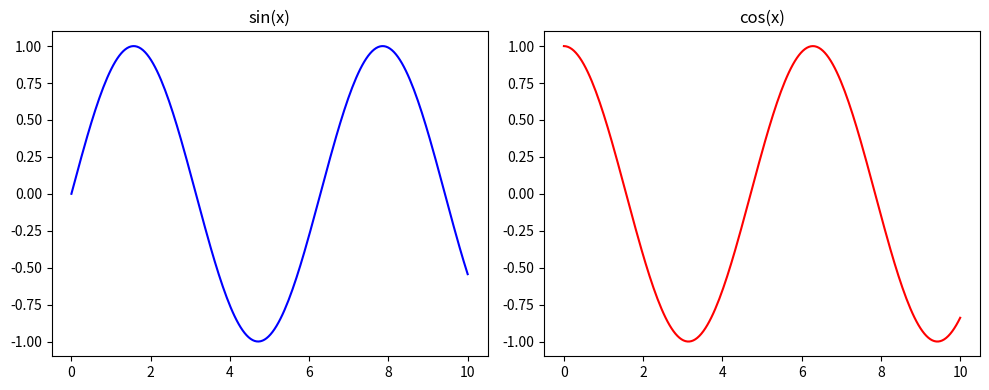
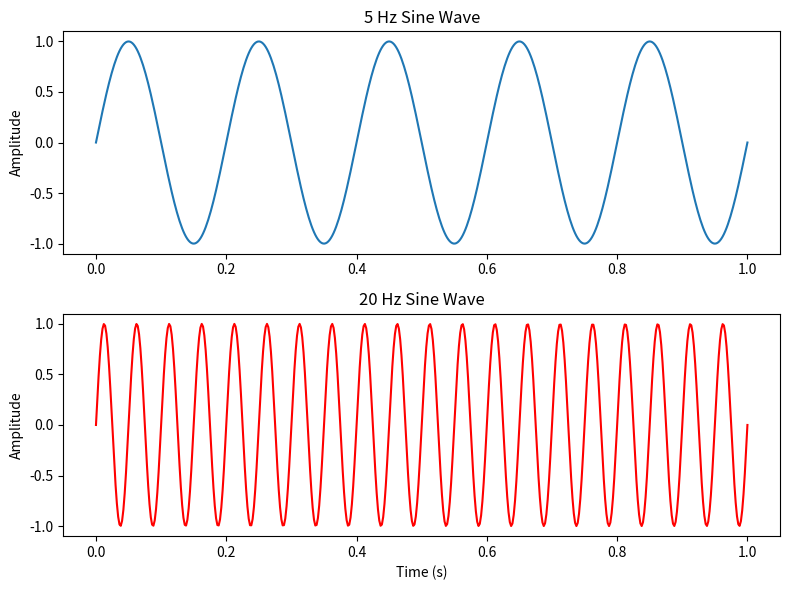
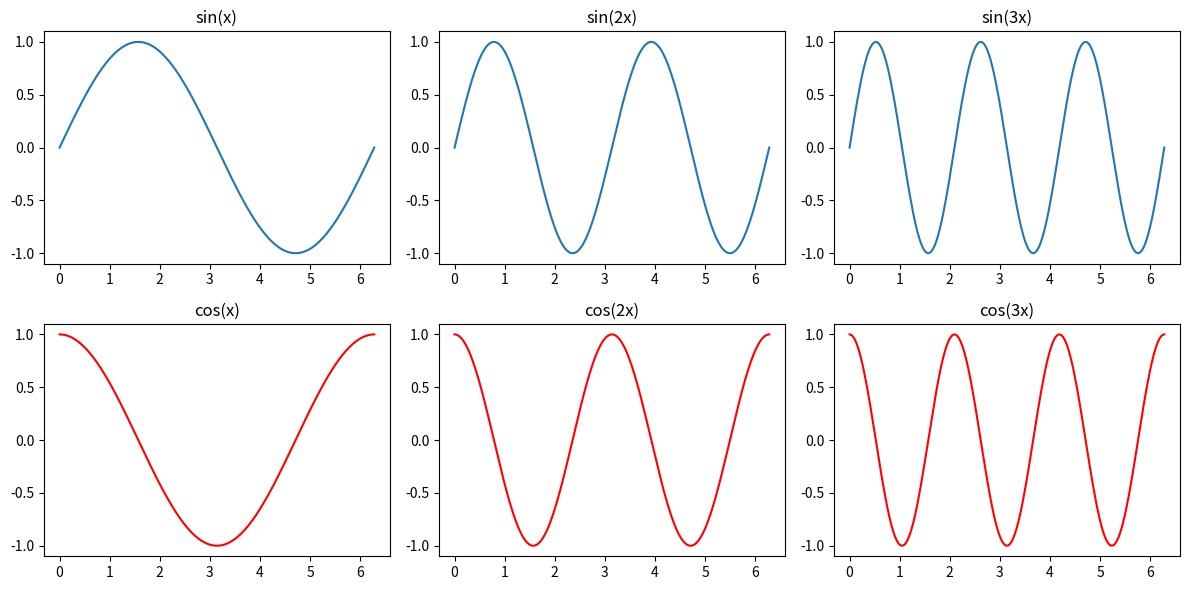
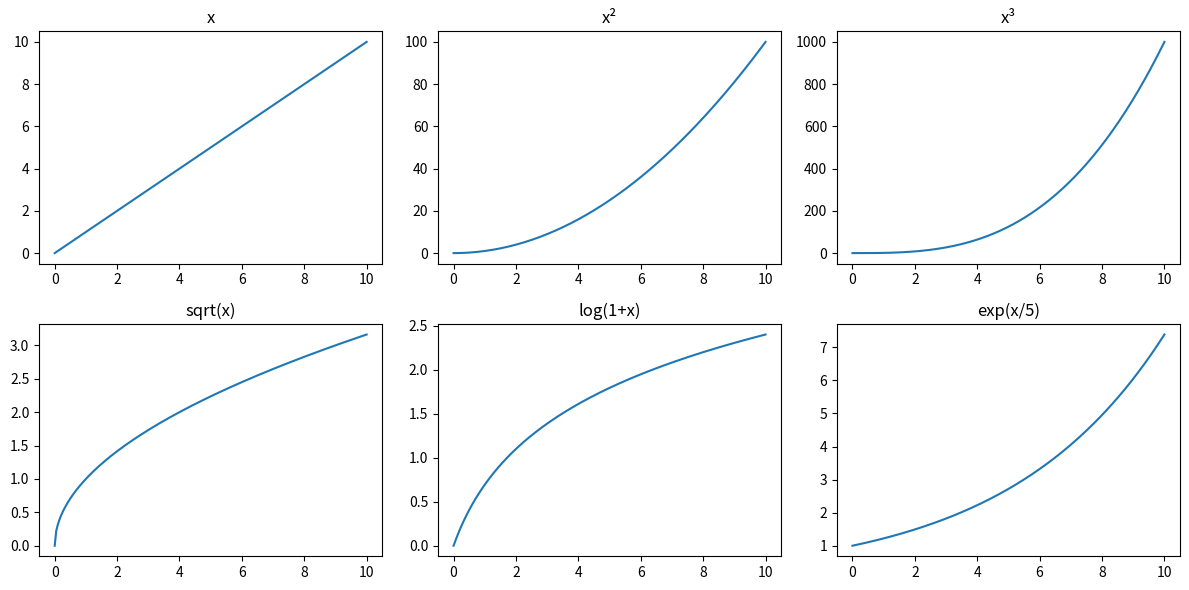
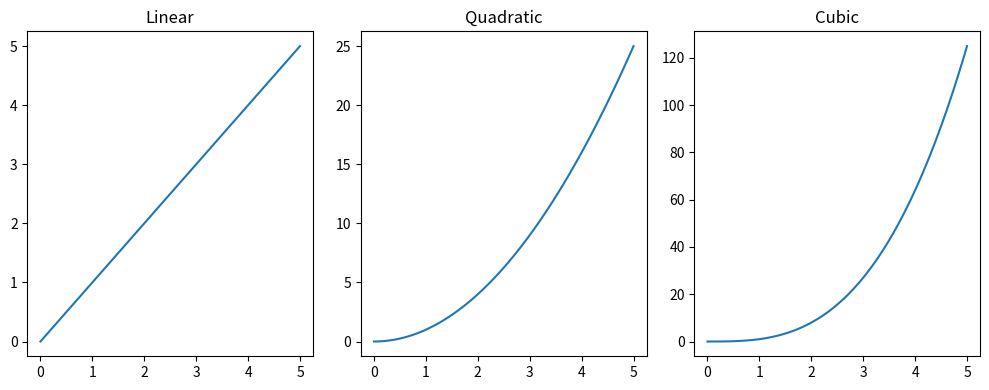
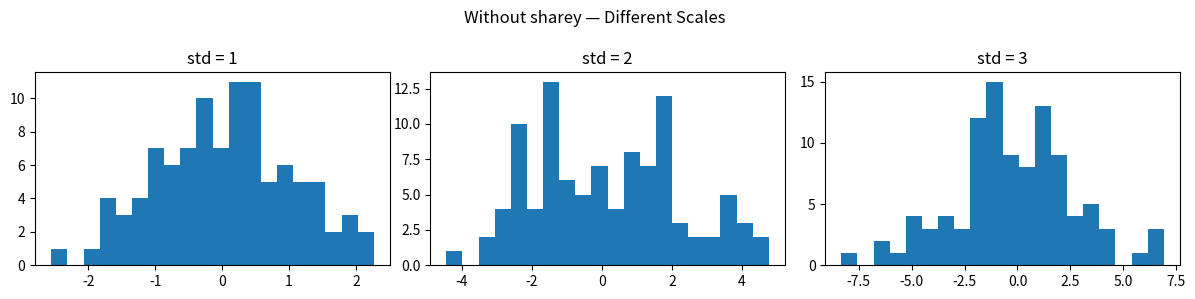
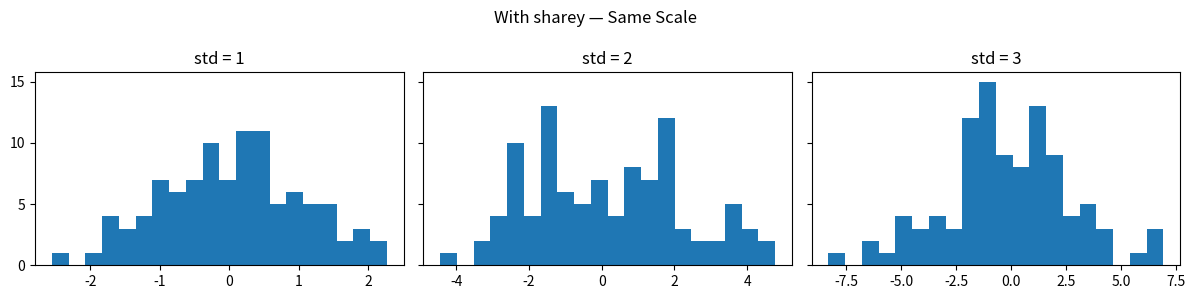
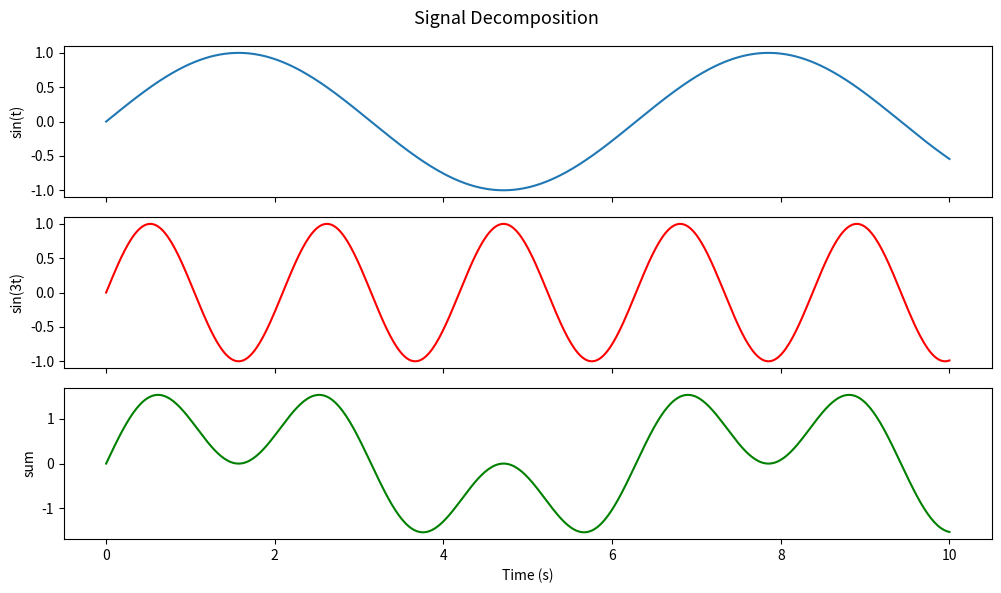
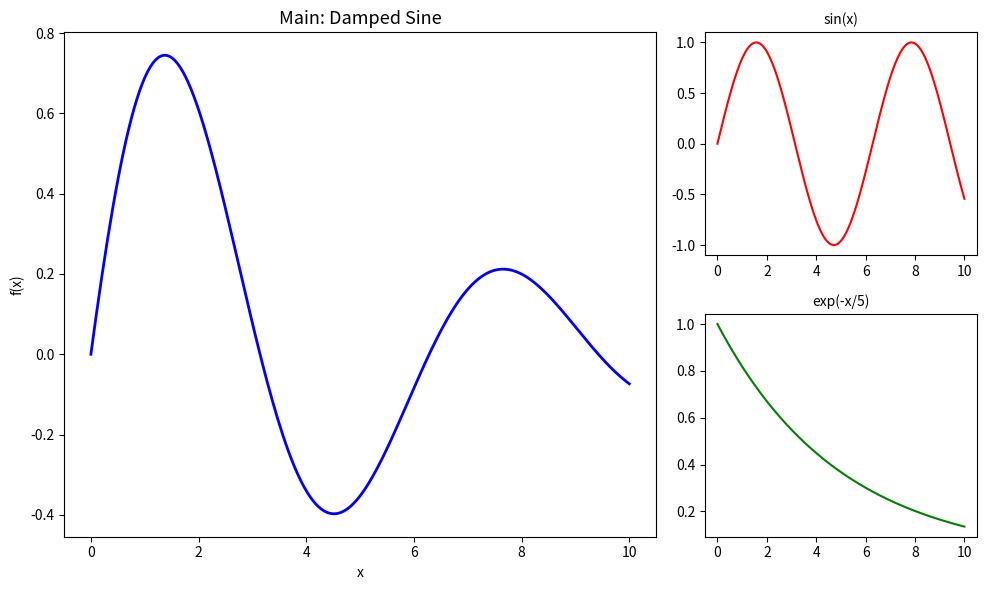
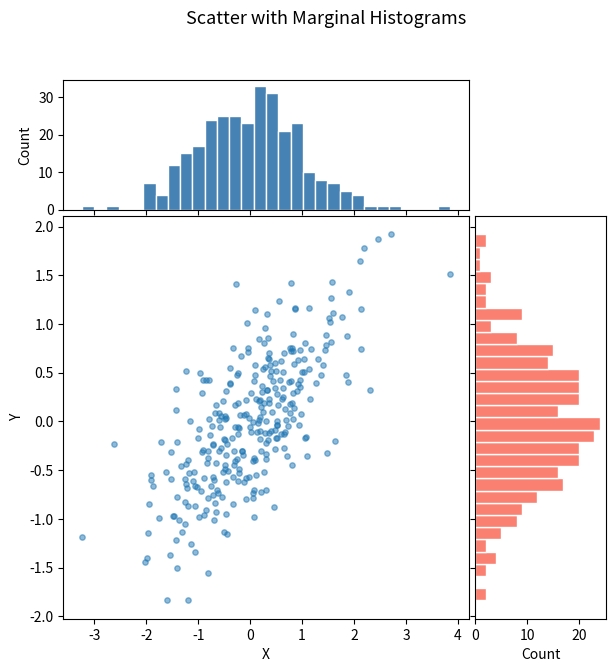
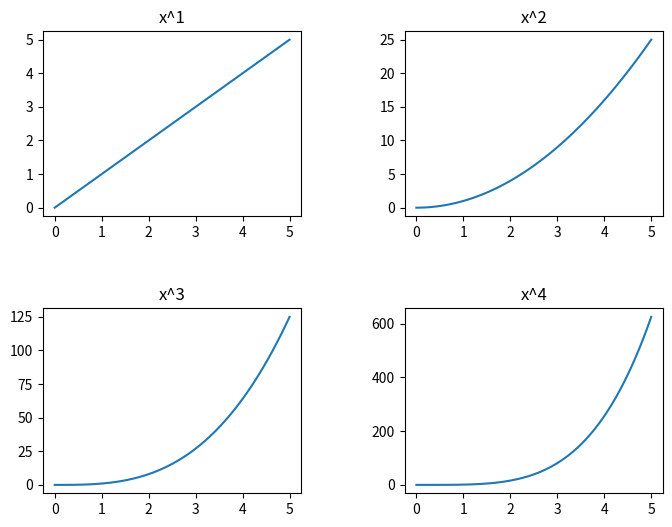
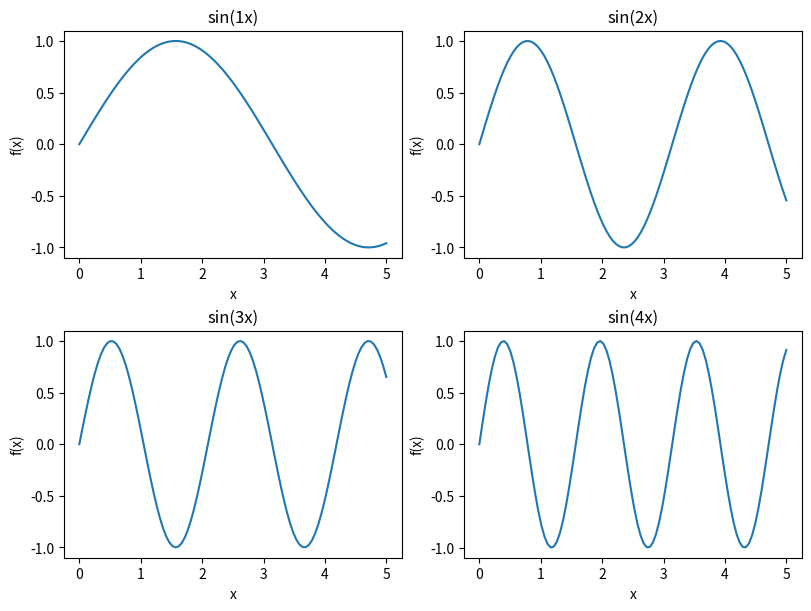
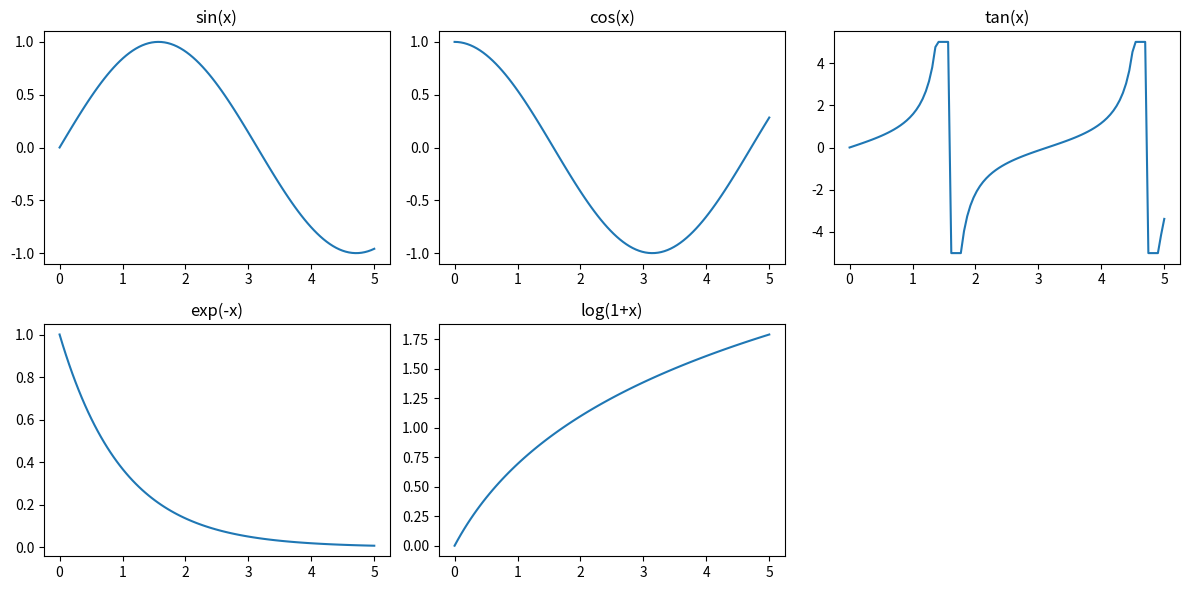
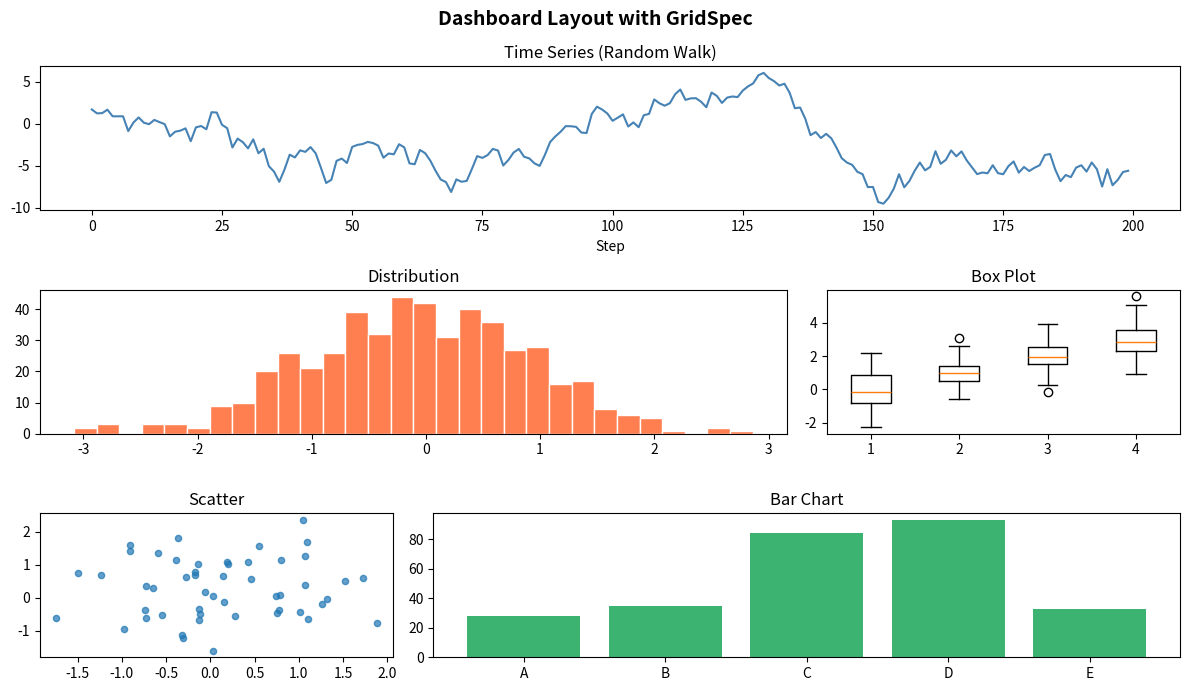

Reproduce these figures in Python, in order.
import matplotlib.pyplot as plt
import numpy as np
%matplotlib inline

# 1 row, 2 columns
fig, axes = plt.subplots(1, 2, figsize=(10, 4))

x = np.linspace(0, 10, 200)

axes[0].plot(x, np.sin(x), 'b')
axes[0].set_title('sin(x)')

axes[1].plot(x, np.cos(x), 'r')
axes[1].set_title('cos(x)')

fig.tight_layout()
plt.show()

# 2 rows, 1 column — stacked vertically
fig, axes = plt.subplots(2, 1, figsize=(8, 6))

t = np.linspace(0, 1, 500)

axes[0].plot(t, np.sin(2 * np.pi * 5 * t))
axes[0].set_title('5 Hz Sine Wave')
axes[0].set_ylabel('Amplitude')

axes[1].plot(t, np.sin(2 * np.pi * 20 * t), 'r')
axes[1].set_title('20 Hz Sine Wave')
axes[1].set_xlabel('Time (s)')
axes[1].set_ylabel('Amplitude')

fig.tight_layout()
plt.show()

fig, axes = plt.subplots(2, 3, figsize=(12, 6))

x = np.linspace(0, 2 * np.pi, 200)

# Top row
axes[0, 0].plot(x, np.sin(x))
axes[0, 0].set_title('sin(x)')

axes[0, 1].plot(x, np.sin(2 * x))
axes[0, 1].set_title('sin(2x)')

axes[0, 2].plot(x, np.sin(3 * x))
axes[0, 2].set_title('sin(3x)')

# Bottom row
axes[1, 0].plot(x, np.cos(x), 'r')
axes[1, 0].set_title('cos(x)')

axes[1, 1].plot(x, np.cos(2 * x), 'r')
axes[1, 1].set_title('cos(2x)')

axes[1, 2].plot(x, np.cos(3 * x), 'r')
axes[1, 2].set_title('cos(3x)')

fig.tight_layout()
plt.show()

fig, axes = plt.subplots(2, 3, figsize=(12, 6))

x = np.linspace(0, 10, 200)
functions = [
    ('x', x),
    ('x²', x ** 2),
    ('x³', x ** 3),
    ('sqrt(x)', np.sqrt(x)),
    ('log(1+x)', np.log1p(x)),
    ('exp(x/5)', np.exp(x / 5)),
]

for ax, (name, y) in zip(axes.flat, functions):
    ax.plot(x, y)
    ax.set_title(name)

fig.tight_layout()
plt.show()

fig = plt.figure(figsize=(10, 4))

x = np.linspace(0, 5, 100)

# add_subplot(nrows, ncols, index)
ax1 = fig.add_subplot(1, 3, 1)  # Row 1, Col 1
ax1.plot(x, x)
ax1.set_title('Linear')

ax2 = fig.add_subplot(1, 3, 2)  # Row 1, Col 2
ax2.plot(x, x ** 2)
ax2.set_title('Quadratic')

ax3 = fig.add_subplot(1, 3, 3)  # Row 1, Col 3
ax3.plot(x, x ** 3)
ax3.set_title('Cubic')

fig.tight_layout()
plt.show()

np.random.seed(0)

# Without shared y-axis — hard to compare magnitudes
fig, axes = plt.subplots(1, 3, figsize=(12, 3))

for i, ax in enumerate(axes):
    data = np.random.randn(100) * (i + 1)  # Different scales
    ax.hist(data, bins=20)
    ax.set_title(f'std = {i + 1}')

fig.suptitle('Without sharey — Different Scales', fontsize=12)
fig.tight_layout()
plt.show()

np.random.seed(0)

# With shared y-axis — easy to compare
fig, axes = plt.subplots(1, 3, figsize=(12, 3), sharey=True)

for i, ax in enumerate(axes):
    data = np.random.randn(100) * (i + 1)
    ax.hist(data, bins=20)
    ax.set_title(f'std = {i + 1}')

fig.suptitle('With sharey — Same Scale', fontsize=12)
fig.tight_layout()
plt.show()

# Shared x-axis is useful for stacked time series
t = np.linspace(0, 10, 500)

fig, axes = plt.subplots(3, 1, figsize=(10, 6), sharex=True)

axes[0].plot(t, np.sin(t))
axes[0].set_ylabel('sin(t)')

axes[1].plot(t, np.sin(3 * t), 'r')
axes[1].set_ylabel('sin(3t)')

axes[2].plot(t, np.sin(t) + np.sin(3 * t), 'g')
axes[2].set_ylabel('sum')
axes[2].set_xlabel('Time (s)')

fig.suptitle('Signal Decomposition', fontsize=13)
fig.tight_layout()
plt.show()

from matplotlib.gridspec import GridSpec

fig = plt.figure(figsize=(10, 6))
gs = GridSpec(2, 3, figure=fig)  # 2 rows, 3 columns

# Large plot spanning the left two columns, both rows
ax_main = fig.add_subplot(gs[:, :2])

# Two small plots on the right
ax_top_right = fig.add_subplot(gs[0, 2])
ax_bottom_right = fig.add_subplot(gs[1, 2])

# Generate sample data
x = np.linspace(0, 10, 200)

ax_main.plot(x, np.sin(x) * np.exp(-x / 5), 'b-', linewidth=2)
ax_main.set_title('Main: Damped Sine', fontsize=13)
ax_main.set_xlabel('x')
ax_main.set_ylabel('f(x)')

ax_top_right.plot(x, np.sin(x), 'r-')
ax_top_right.set_title('sin(x)', fontsize=10)

ax_bottom_right.plot(x, np.exp(-x / 5), 'g-')
ax_bottom_right.set_title('exp(-x/5)', fontsize=10)

fig.tight_layout()
plt.show()

# Another GridSpec example: scatter plot with marginal histograms
np.random.seed(42)
data_x = np.random.randn(300)
data_y = data_x * 0.5 + np.random.randn(300) * 0.5

fig = plt.figure(figsize=(7, 7))
gs = GridSpec(4, 4, figure=fig, hspace=0.05, wspace=0.05)

# Main scatter plot
ax_scatter = fig.add_subplot(gs[1:, :3])
ax_scatter.scatter(data_x, data_y, alpha=0.5, s=15)
ax_scatter.set_xlabel('X')
ax_scatter.set_ylabel('Y')

# Top histogram (marginal distribution of X)
ax_hist_top = fig.add_subplot(gs[0, :3], sharex=ax_scatter)
ax_hist_top.hist(data_x, bins=30, color='steelblue', edgecolor='white')
ax_hist_top.tick_params(labelbottom=False)
ax_hist_top.set_ylabel('Count')

# Right histogram (marginal distribution of Y)
ax_hist_right = fig.add_subplot(gs[1:, 3], sharey=ax_scatter)
ax_hist_right.hist(data_y, bins=30, orientation='horizontal', color='salmon', edgecolor='white')
ax_hist_right.tick_params(labelleft=False)
ax_hist_right.set_xlabel('Count')

fig.suptitle('Scatter with Marginal Histograms', fontsize=13, y=0.98)
plt.show()

# subplots_adjust — manual spacing control
fig, axes = plt.subplots(2, 2, figsize=(8, 6))

x = np.linspace(0, 5, 100)
for i, ax in enumerate(axes.flat):
    ax.plot(x, x ** (i + 1))
    ax.set_title(f'x^{i + 1}')

# wspace = horizontal gap, hspace = vertical gap (fraction of axes size)
fig.subplots_adjust(wspace=0.4, hspace=0.5)
plt.show()

# constrained_layout — modern alternative to tight_layout
fig, axes = plt.subplots(2, 2, figsize=(8, 6), constrained_layout=True)

x = np.linspace(0, 5, 100)
for i, ax in enumerate(axes.flat):
    ax.plot(x, np.sin((i + 1) * x))
    ax.set_title(f'sin({i + 1}x)')
    ax.set_xlabel('x')
    ax.set_ylabel('f(x)')

plt.show()

# 5 plots in a 2x3 grid — one axes is empty
fig, axes = plt.subplots(2, 3, figsize=(12, 6))

x = np.linspace(0, 5, 100)
functions = ['sin(x)', 'cos(x)', 'tan(x)', 'exp(-x)', 'log(1+x)']
values = [np.sin(x), np.cos(x), np.clip(np.tan(x), -5, 5), np.exp(-x), np.log1p(x)]

for ax, name, y in zip(axes.flat, functions, values):
    ax.plot(x, y)
    ax.set_title(name)

# Hide the last (empty) axes
axes[1, 2].set_visible(False)

fig.tight_layout()
plt.show()

np.random.seed(7)

fig = plt.figure(figsize=(12, 7))
gs = GridSpec(3, 3, figure=fig)

# Top: wide time series spanning all 3 columns
ax_ts = fig.add_subplot(gs[0, :])
t = np.arange(200)
signal = np.cumsum(np.random.randn(200))
ax_ts.plot(t, signal, color='steelblue')
ax_ts.set_title('Time Series (Random Walk)')
ax_ts.set_xlabel('Step')

# Middle-left: histogram (2 cols wide)
ax_hist = fig.add_subplot(gs[1, :2])
ax_hist.hist(np.random.randn(500), bins=30, color='coral', edgecolor='white')
ax_hist.set_title('Distribution')

# Middle-right: box plot
ax_box = fig.add_subplot(gs[1, 2])
data = [np.random.randn(50) + i for i in range(4)]
ax_box.boxplot(data)
ax_box.set_title('Box Plot')

# Bottom-left: scatter
ax_scatter = fig.add_subplot(gs[2, 0])
ax_scatter.scatter(np.random.randn(50), np.random.randn(50), s=20, alpha=0.7)
ax_scatter.set_title('Scatter')

# Bottom-center + right: bar chart (2 cols wide)
ax_bar = fig.add_subplot(gs[2, 1:])
categories = ['A', 'B', 'C', 'D', 'E']
values = np.random.randint(10, 100, size=5)
ax_bar.bar(categories, values, color='mediumseagreen')
ax_bar.set_title('Bar Chart')

fig.suptitle('Dashboard Layout with GridSpec', fontsize=14, fontweight='bold')
fig.tight_layout()
plt.show()
